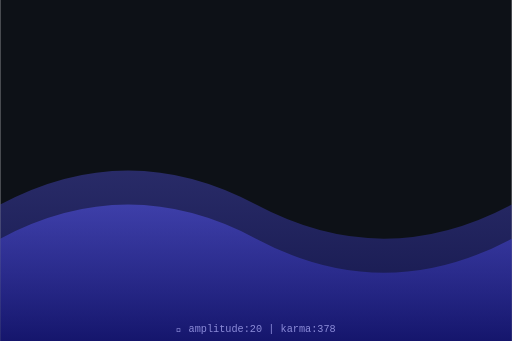
t = 0.00 s
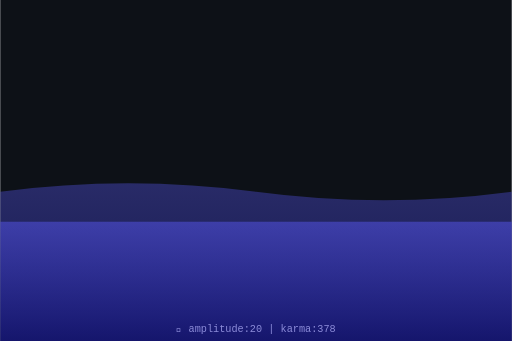
t = 0.75 s
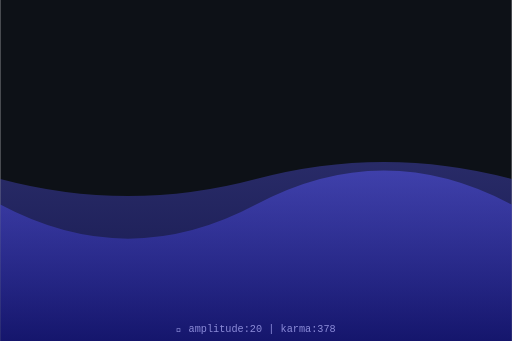
t = 1.50 s
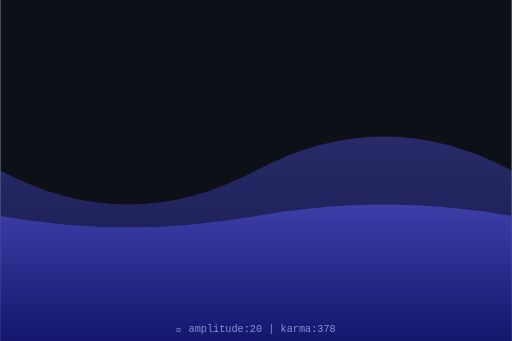
t = 2.00 s
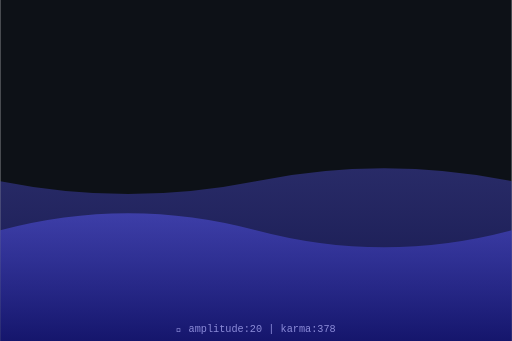
t = 2.63 s
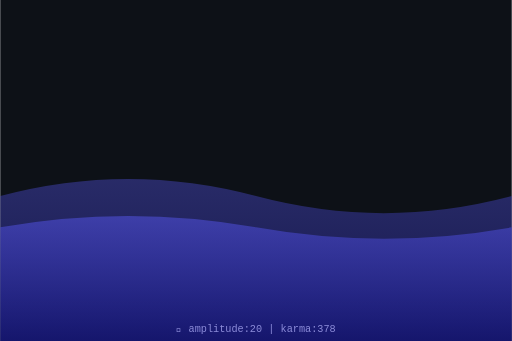
t = 3.50 s

The animated SVG that drew these frames (rendered in a browser with its animation timeline set to each time). Animation: 2 SMIL elements (animate=2); one cycle of 4.00 s, repeats indefinitely.

<svg xmlns="http://www.w3.org/2000/svg" viewBox="0 0 300 200" width="300" height="200">
  <defs>
    <linearGradient id="waveGrad" x1="0%" y1="0%" x2="0%" y2="100%">
      <stop offset="0%" style="stop-color:hsl(240,70%,60%);stop-opacity:0.8"/>
      <stop offset="100%" style="stop-color:hsl(240,70%,30%);stop-opacity:0.9"/>
    </linearGradient>
  </defs>
  <rect width="300" height="200" fill="#0d1117"/>
  <path d="M0,120 Q75,80 150,120 T300,120 L300,200 L0,200 Z" fill="url(#waveGrad)" opacity="0.5">
    <animate attributeName="d" dur="4s" repeatCount="indefinite"
      values="M0,120 Q75,80 150,120 T300,120 L300,200 L0,200 Z;
              M0,100 Q75,140 150,100 T300,100 L300,200 L0,200 Z;
              M0,120 Q75,80 150,120 T300,120 L300,200 L0,200 Z"/>
  </path>
  <path d="M0,140 Q75,100 150,140 T300,140 L300,200 L0,200 Z" fill="url(#waveGrad)" opacity="0.7">
    <animate attributeName="d" dur="3s" repeatCount="indefinite"
      values="M0,140 Q75,100 150,140 T300,140 L300,200 L0,200 Z;
              M0,120 Q75,160 150,120 T300,120 L300,200 L0,200 Z;
              M0,140 Q75,100 150,140 T300,140 L300,200 L0,200 Z"/>
  </path>
  <text x="150" y="195" text-anchor="middle" font-family="monospace" font-size="6" fill="hsl(240,50%,70%)">
    🌊 amplitude:20 | karma:378
  </text>
</svg>
